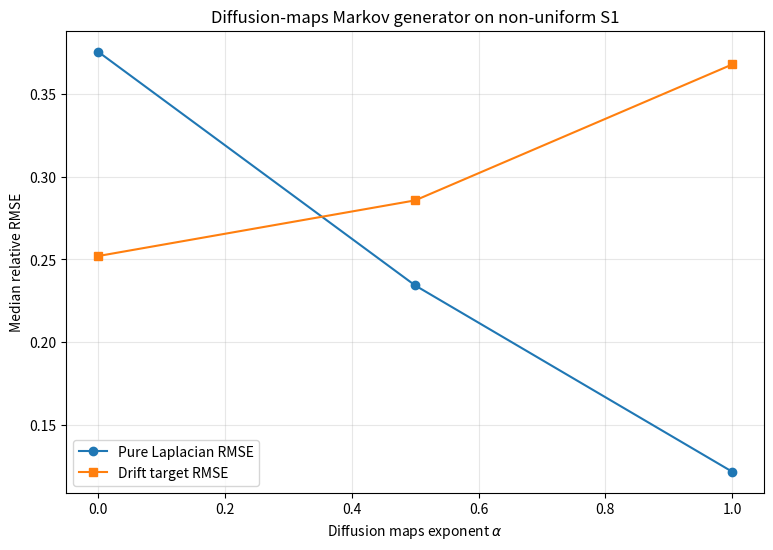
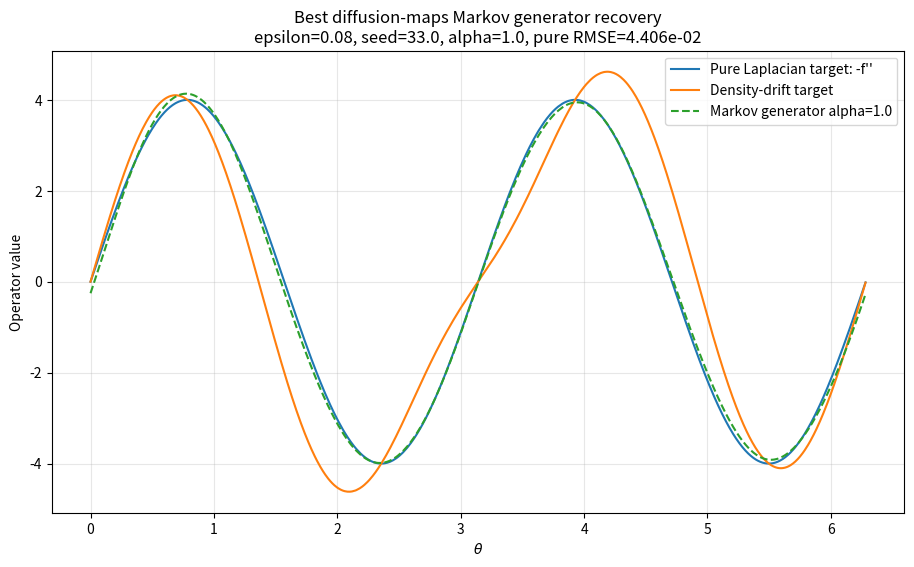

Write the Python code that produced these figures, in order.
#!/usr/bin/env python3
# -*- coding: utf-8 -*-

"""
Paper 26 — Non-uniform S1 diffusion-maps generator test v1

Purpose
-------
Separate two conventions:

1. Symmetric combinatorial corrected Laplacian:
      L = D - W_alpha

2. Diffusion-maps Markov generator:
      K_alpha = W / (q_i^alpha q_j^alpha)
      P_alpha = row_normalize(K_alpha)
      G_alpha = (I - P_alpha) / epsilon

The previous test showed that alpha=1/2 worked best for the symmetric
combinatorial construction. This script tests whether alpha=1 behaves better
for the Markov diffusion-maps generator.

Density:
    rho(theta) = (1/(2pi)) * (1 + a cos theta), a=0.5

Test function:
    f(theta) = sin(2 theta)

Targets:
    pure  = -f''
    drift = -f'' - 2 (partial_theta log rho) f'

Outputs
-------
results/paper26_laplacian_limit_v1/
  nonuniform_s1_diffusion_maps_generator.csv
  nonuniform_s1_diffusion_maps_generator_summary.json

figures/
  fig12_diffusion_maps_alpha_summary.png/pdf
  fig13_diffusion_maps_best_operator.png/pdf
"""

from pathlib import Path
import json
import numpy as np
import pandas as pd
import matplotlib.pyplot as plt


ROOT = Path("paper26_entanglement_laplacian_limit")
OUTDIR = ROOT / "results" / "paper26_laplacian_limit_v1"
FIGDIR = ROOT / "figures"

OUTDIR.mkdir(parents=True, exist_ok=True)
FIGDIR.mkdir(parents=True, exist_ok=True)


def rho_prob(theta: np.ndarray, a: float) -> np.ndarray:
    return (1.0 / (2.0 * np.pi)) * (1.0 + a * np.cos(theta))


def sample_nonuniform_s1(N: int, a: float, seed: int) -> np.ndarray:
    rng = np.random.default_rng(seed)
    samples = []
    rho_max = (1.0 + abs(a)) / (2.0 * np.pi)

    while len(samples) < N:
        theta = rng.uniform(0.0, 2.0 * np.pi, size=N)
        y = rng.uniform(0.0, rho_max, size=N)
        accept = y < rho_prob(theta, a)
        samples.extend(theta[accept].tolist())

    theta = np.array(samples[:N])
    theta.sort()
    return theta


def periodic_distance(theta: np.ndarray) -> np.ndarray:
    diff = np.abs(theta[:, None] - theta[None, :])
    return np.minimum(diff, 2.0 * np.pi - diff)


def build_kernel(theta: np.ndarray, epsilon: float) -> np.ndarray:
    dist = periodic_distance(theta)
    W = np.exp(-(dist ** 2) / (4.0 * epsilon))
    np.fill_diagonal(W, 0.0)
    return W


def diffusion_maps_operator(W: np.ndarray, epsilon: float, alpha: float) -> np.ndarray:
    """
    Build G_alpha = (I - P_alpha) / epsilon.

    q_i = sum_j W_ij
    K_alpha_ij = W_ij / (q_i^alpha q_j^alpha)
    P_alpha = row-normalized K_alpha
    """
    q = W.sum(axis=1)
    q = np.maximum(q, 1e-14)

    K = W / ((q[:, None] ** alpha) * (q[None, :] ** alpha))
    np.fill_diagonal(K, 0.0)

    d = K.sum(axis=1)
    d = np.maximum(d, 1e-14)

    P = K / d[:, None]

    N = W.shape[0]
    G = (np.eye(N) - P) / epsilon

    return G


def test_function(theta: np.ndarray, k: int):
    f = np.sin(k * theta)
    fp = k * np.cos(k * theta)
    fpp = -(k ** 2) * np.sin(k * theta)
    return f, fp, fpp


def derivative_log_rho(theta: np.ndarray, a: float) -> np.ndarray:
    return (-a * np.sin(theta)) / (1.0 + a * np.cos(theta))


def relative_rmse(y: np.ndarray, yhat: np.ndarray) -> float:
    rmse = np.sqrt(np.mean((y - yhat) ** 2))
    denom = np.sqrt(np.mean(y ** 2))
    return float(rmse / max(denom, 1e-12))


def fit_scale(x: np.ndarray, y: np.ndarray) -> float:
    denom = float(np.dot(x, x))
    if denom <= 1e-14:
        return np.nan
    return float(np.dot(x, y) / denom)


def run_single(N: int, epsilon: float, a: float, k: int, seed: int, alpha: float):
    theta = sample_nonuniform_s1(N=N, a=a, seed=seed)
    W = build_kernel(theta, epsilon)

    G = diffusion_maps_operator(W, epsilon=epsilon, alpha=alpha)

    f, fp, fpp = test_function(theta, k=k)

    Gf = G @ f

    pure_target = -fpp
    drift_target = -fpp - 2.0 * derivative_log_rho(theta, a) * fp

    # Fit scalar scale because generator prefactors may differ by convention.
    s_pure = fit_scale(Gf, pure_target)
    s_drift = fit_scale(Gf, drift_target)

    op_scaled_pure = s_pure * Gf
    op_scaled_drift = s_drift * Gf

    pure_rmse = relative_rmse(pure_target, op_scaled_pure)
    drift_rmse = relative_rmse(drift_target, op_scaled_drift)

    q = W.sum(axis=1)

    row = {
        "N": N,
        "epsilon": epsilon,
        "a": a,
        "k": k,
        "seed": seed,
        "alpha": alpha,
        "pure_rel_rmse": pure_rmse,
        "drift_rel_rmse": drift_rmse,
        "pure_vs_drift_ratio": pure_rmse / max(drift_rmse, 1e-12),
        "scale_to_pure": s_pure,
        "scale_to_drift": s_drift,
        "q_min": float(q.min()),
        "q_max": float(q.max()),
        "q_contrast": float(q.max() / max(q.min(), 1e-14)),
    }

    payload = {
        "theta": theta,
        "op_scaled_pure": op_scaled_pure,
        "pure_target": pure_target,
        "drift_target": drift_target,
        "row": row,
    }

    return row, payload


def main():
    N = 2048
    a = 0.5
    k = 2

    epsilons = [0.005, 0.01, 0.02, 0.04, 0.08]
    seeds = [11, 22, 33]
    alphas = [0.0, 0.5, 1.0]

    rows = []
    payloads = []

    print("=" * 80)
    print("Paper 26 — Non-uniform S1 diffusion-maps generator test v1")
    print("=" * 80)

    for epsilon in epsilons:
        for seed in seeds:
            for alpha in alphas:
                row, payload = run_single(
                    N=N,
                    epsilon=epsilon,
                    a=a,
                    k=k,
                    seed=seed,
                    alpha=alpha,
                )
                rows.append(row)
                payloads.append(payload)

                print(
                    f"eps={epsilon:.4f} seed={seed} alpha={alpha:.1f} "
                    f"pure_rmse={row['pure_rel_rmse']:.4e} "
                    f"drift_rmse={row['drift_rel_rmse']:.4e} "
                    f"ratio={row['pure_vs_drift_ratio']:.2f}"
                )

    df = pd.DataFrame(rows)

    out_csv = OUTDIR / "nonuniform_s1_diffusion_maps_generator.csv"
    out_json = OUTDIR / "nonuniform_s1_diffusion_maps_generator_summary.json"

    df.to_csv(out_csv, index=False)

    best_pure = df.loc[df["pure_rel_rmse"].idxmin()].to_dict()
    best_drift = df.loc[df["drift_rel_rmse"].idxmin()].to_dict()

    alpha_summary = (
        df.groupby("alpha")[["pure_rel_rmse", "drift_rel_rmse", "pure_vs_drift_ratio"]]
        .median()
        .reset_index()
        .to_dict(orient="records")
    )

    summary = {
        "experiment": "paper26_nonuniform_s1_diffusion_maps_generator_v1",
        "operator": "G_alpha=(I-P_alpha)/epsilon, P_alpha=row_normalized(W/(q_i^alpha q_j^alpha))",
        "density": "rho(theta)=(1/(2pi))*(1+a cos theta)",
        "a": a,
        "test_function": f"sin({k} theta)",
        "alphas": alphas,
        "num_rows": int(len(df)),
        "best_pure_laplacian_recovery": {
            "alpha": float(best_pure["alpha"]),
            "epsilon": float(best_pure["epsilon"]),
            "seed": int(best_pure["seed"]),
            "pure_rel_rmse": float(best_pure["pure_rel_rmse"]),
            "drift_rel_rmse": float(best_pure["drift_rel_rmse"]),
            "pure_vs_drift_ratio": float(best_pure["pure_vs_drift_ratio"]),
        },
        "best_drift_recovery": {
            "alpha": float(best_drift["alpha"]),
            "epsilon": float(best_drift["epsilon"]),
            "seed": int(best_drift["seed"]),
            "pure_rel_rmse": float(best_drift["pure_rel_rmse"]),
            "drift_rel_rmse": float(best_drift["drift_rel_rmse"]),
            "pure_vs_drift_ratio": float(best_drift["pure_vs_drift_ratio"]),
        },
        "median_by_alpha": alpha_summary,
        "outputs": {
            "csv": str(out_csv),
            "summary_json": str(out_json),
        },
    }

    with open(out_json, "w", encoding="utf-8") as f:
        json.dump(summary, f, indent=2)

    # Figure 12: alpha summary.
    med = pd.DataFrame(alpha_summary)

    fig, ax = plt.subplots(figsize=(9, 6))
    ax.plot(med["alpha"], med["pure_rel_rmse"], marker="o", label="Pure Laplacian RMSE")
    ax.plot(med["alpha"], med["drift_rel_rmse"], marker="s", label="Drift target RMSE")
    ax.set_xlabel(r"Diffusion maps exponent $\alpha$")
    ax.set_ylabel("Median relative RMSE")
    ax.set_title("Diffusion-maps Markov generator on non-uniform S1")
    ax.grid(True, alpha=0.3)
    ax.legend()

    fig12_png = FIGDIR / "fig12_diffusion_maps_alpha_summary.png"
    fig12_pdf = FIGDIR / "fig12_diffusion_maps_alpha_summary.pdf"
    plt.savefig(fig12_png, dpi=300, bbox_inches="tight")
    plt.savefig(fig12_pdf, bbox_inches="tight")
    plt.close(fig)

    # Figure 13: best pure operator.
    target_alpha = best_pure["alpha"]
    target_eps = best_pure["epsilon"]
    target_seed = best_pure["seed"]

    best_payload = None
    for payload in payloads:
        r = payload["row"]
        if (
            abs(r["alpha"] - target_alpha) < 1e-12
            and abs(r["epsilon"] - target_eps) < 1e-12
            and r["seed"] == target_seed
        ):
            best_payload = payload
            break

    theta = best_payload["theta"]
    order = np.argsort(theta)
    theta_s = theta[order]
    op_s = best_payload["op_scaled_pure"][order]
    pure_s = best_payload["pure_target"][order]
    drift_s = best_payload["drift_target"][order]

    fig, ax = plt.subplots(figsize=(11, 6))
    ax.plot(theta_s, pure_s, label="Pure Laplacian target: -f''")
    ax.plot(theta_s, drift_s, label="Density-drift target")
    ax.plot(theta_s, op_s, linestyle="--", label=f"Markov generator alpha={target_alpha}")
    ax.set_xlabel(r"$\theta$")
    ax.set_ylabel("Operator value")
    ax.set_title(
        "Best diffusion-maps Markov generator recovery\n"
        f"epsilon={target_eps}, seed={target_seed}, alpha={target_alpha}, "
        f"pure RMSE={best_pure['pure_rel_rmse']:.3e}"
    )
    ax.grid(True, alpha=0.3)
    ax.legend()

    fig13_png = FIGDIR / "fig13_diffusion_maps_best_operator.png"
    fig13_pdf = FIGDIR / "fig13_diffusion_maps_best_operator.pdf"
    plt.savefig(fig13_png, dpi=300, bbox_inches="tight")
    plt.savefig(fig13_pdf, bbox_inches="tight")
    plt.close(fig)

    print("-" * 80)
    print(f"[OK] wrote {out_csv}")
    print(f"[OK] wrote {out_json}")
    print(f"[OK] wrote {fig12_png}")
    print(f"[OK] wrote {fig12_pdf}")
    print(f"[OK] wrote {fig13_png}")
    print(f"[OK] wrote {fig13_pdf}")
    print("-" * 80)
    print("Best pure Laplacian recovery:")
    print(summary["best_pure_laplacian_recovery"])
    print("Best drift recovery:")
    print(summary["best_drift_recovery"])
    print("Median by alpha:")
    print(summary["median_by_alpha"])


if __name__ == "__main__":
    main()
